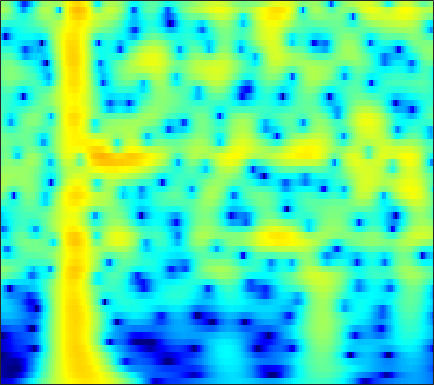

Source data for this figure (header and first rows):
-27.526, -27.507, -27.305, -26.769, -26.092, -24.814, -23.18, -21.796, -19.836, -17.834, -15.852, -14.396, -12.518, -10.719, -9.4253, -7.7753, -6.2089, -5.0879, -3.6628, -2.3156, -1.045, -0.14202, 0.99641, 2.0604
-30.24, -30.47, -30.93, -31.4, -31.64, -31.63, -31, -30.04, -28.14, -25.75, -23.14, -21.16, -18.55, -16.03, -14.23, -11.93, -9.767, -8.226, -6.28, -4.453, -2.743, -1.536, -0.02309, 1.381
-30.45, -30.75, -31.27, -31.89, -32.39, -33.19, -33.92, -33.95, -32.64, -30.08, -27.04, -24.72, -21.72, -18.86, -16.82, -14.25, -11.82, -10.09, -7.89, -5.816, -3.865, -2.483, -0.7468, 0.8655
-31.33, -31.17, -30.98, -30.84, -30.83, -31.07, -31.47, -31.34, -30.22, -28.42, -26.32, -24.59, -22.1, -19.52, -17.58, -15.08, -12.68, -10.95, -8.729, -6.596, -4.558, -3.096, -1.242, 0.4937
-36.02, -33.63, -31.3, -29.58, -28.54, -27.42, -26.44, -25.68, -24.49, -23.43, -22.56, -21.94, -20.96, -19.71, -18.57, -16.78, -14.72, -13.04, -10.7, -8.323, -5.981, -4.282, -2.128, -0.1211
-28.77, -28.02, -26.93, -25.85, -25.07, -24.09, -23.2, -22.56, -21.88, -21.68, -21.98, -22.43, -23.31, -25.05, -27.77, -39.5, -29.16, -22.01, -16.16, -11.85, -8.311, -5.986, -3.227, -0.7957
-28.03, -27.61, -26.64, -25.45, -24.53, -23.35, -22.3, -21.62, -20.93, -20.5, -20.08, -19.59, -18.89, -18.27, -17.77, -16.82, -15.37, -13.99, -11.86, -9.514, -7.045, -5.19, -2.808, -0.5903
-39.88, -34.61, -29.42, -26.19, -24.46, -22.72, -21.49, -20.82, -20.23, -19.84, -19.33, -19, -18.8, -18.6, -18.16, -16.99, -15.2, -13.61, -11.33, -8.963, -6.564, -4.788, -2.518, -0.4033
-20.49, -20.36, -19.96, -19.43, -19.02, -18.54, -18.22, -18.1, -18.14, -18.4, -19.12, -20.3, -22.91, -26.99, -33.23, -34.51, -22.93, -18.45, -14.09, -10.56, -7.45, -5.344, -2.817, -0.5719
-15.17, -15.1, -15.01, -14.94, -14.92, -14.98, -15.15, -15.36, -15.76, -16.32, -17.12, -17.68, -17.86, -17.82, -17.85, -17.48, -16.15, -14.67, -12.39, -9.921, -7.335, -5.425, -3.021, -0.8043
-12.76, -12.57, -12.47, -12.5, -12.62, -12.89, -13.29, -13.68, -14.29, -15, -15.71, -16.14, -16.75, -17.9, -18.75, -19.14, -18.39, -17.16, -14.78, -11.82, -8.707, -6.489, -3.796, -1.359
-11.15, -11.06, -11.13, -11.39, -11.7, -12.23, -12.89, -13.48, -14.44, -15.55, -16.82, -18.01, -20.41, -22.62, -23.59, -26.01, -32.32, -29.66, -21.07, -15.27, -10.68, -7.826, -4.604, -1.815
-10.17, -10.53, -11.11, -11.75, -12.27, -13, -13.84, -14.56, -15.72, -17.21, -19.23, -21.09, -23.07, -24.98, -26.03, -25.14, -22.15, -19.36, -15.9, -12.41, -8.909, -6.575, -3.853, -1.326
-10.59, -11.78, -13.44, -14.91, -15.69, -16.19, -16.27, -16.23, -16.34, -16.73, -17.48, -18.22, -20.27, -22.43, -20.58, -18.77, -16.96, -14.68, -11.72, -9.006, -6.423, -4.665, -2.488, -0.3555
-10.38, -12.67, -16.96, -24.64, -36.14, -23.42, -18.51, -16.57, -15.07, -14.29, -13.93, -13.91, -13.95, -12.82, -12.16, -11.96, -10.9, -9.718, -8.158, -6.392, -4.59, -3.365, -1.669, 0.1707
-5.371, -6.486, -7.991, -9.256, -9.907, -10.31, -10.29, -10.16, -10.06, -10.1, -10.28, -10.46, -10.41, -10.52, -11.1, -10.98, -9.728, -8.832, -7.638, -6.304, -4.981, -3.902, -2.235, -0.5584
-0.5794, -1.064, -1.736, -2.408, -2.888, -3.478, -4.086, -4.574, -5.333, -6.299, -7.582, -8.782, -11.07, -15.38, -17.99, -17.24, -13.9, -11.99, -9.88, -8.384, -7.749, -7.255, -6.225, -4.771
0.7901, 0.512, 0.1031, -0.3447, -0.6841, -1.143, -1.674, -2.128, -2.848, -3.769, -5.002, -6.167, -8.077, -9.279, -11.1, -12.86, -10.2, -9.456, -8.63, -8.16, -8.602, -9.922, -14.95, -15.09
-1.691, -2.098, -2.568, -2.881, -3.011, -3.093, -3.078, -3.072, -3.126, -3.266, -3.507, -3.749, -3.978, -4.656, -5.083, -4.504, -4.752, -4.781, -4.385, -4.25, -3.982, -3.953, -3.468, -2.355
-6.245, -7.702, -9.357, -9.803, -9.194, -7.781, -6.31, -5.374, -4.39, -3.676, -3.16, -2.899, -2.712, -2.764, -2.354, -2.098, -2.434, -2.202, -1.928, -1.8, -1.635, -1.375, -0.6908, -0.1269
-8.243, -11.18, -16.61, -18.26, -14.3, -9.997, -7.131, -5.594, -4.06, -2.959, -2.198, -1.779, -1.458, -0.9987, -0.768, -1.179, -0.8462, -0.7278, -0.929, -0.9324, -1.077, -1.068, -1.089, -1.1
-4.784, -5.748, -6.521, -6.513, -6.063, -5.062, -3.857, -3.008, -2.018, -1.266, -0.7941, -0.5963, -0.4848, -0.3719, -0.8554, -1.168, -0.7021, -0.9586, -1.166, -1.199, -1.548, -2.277, -4.361, -7.117
-9.181, -10.21, -9.808, -8.2, -6.825, -5.149, -3.808, -3.009, -2.22, -1.815, -1.779, -2.057, -2.789, -4.375, -5.63, -6.163, -7.455, -7.049, -4.887, -3.57, -2.608, -2.436, -2.32, -2.718
-16.42, -19.06, -16.2, -12.07, -9.742, -7.445, -5.833, -4.939, -4.182, -3.863, -3.999, -4.425, -5.591, -7.214, -9.045, -14.43, -14.84, -13.02, -8.203, -5.244, -3.27, -1.999, -0.5468, 0.4054
-11.23, -11.01, -10.32, -9.281, -8.367, -7.244, -6.235, -5.605, -4.996, -4.617, -4.513, -4.58, -4.844, -5.111, -5.876, -5.614, -5.762, -5.439, -4.265, -3.277, -2.056, -1.134, 0.03099, 1.098
-11.5, -10.29, -9.01, -7.953, -7.261, -6.434, -5.694, -5.232, -4.702, -4.272, -3.959, -3.801, -3.658, -3.726, -3.622, -3.328, -3.533, -3.063, -2.781, -2.272, -1.557, -0.91, -0.1502, 1.007
-8.616, -7.812, -7.022, -6.435, -6.094, -5.633, -5.156, -4.764, -4.188, -3.648, -3.156, -2.865, -2.609, -2.515, -2.269, -2.818, -2.68, -2.929, -3.336, -3.263, -3.069, -2.653, -1.655, -0.3546
-3.563, -3.897, -4.511, -5.329, -5.975, -6.66, -6.682, -6.109, -4.912, -3.631, -2.572, -1.969, -1.479, -1.191, -1.54, -1.957, -2.799, -4.077, -5.637, -8.167, -10.33, -10.21, -6.798, -3.753
0.06467, -0.8741, -2.565, -5.084, -7.896, -15.07, -25.06, -12.73, -6.943, -3.806, -1.898, -0.9933, -0.3034, -0.09462, -0.5408, -0.6216, -2.422, -3.209, -5.55, -8.285, -10.89, -10.92, -7.934, -4.926
2.269, 1.575, 0.4685, -0.8211, -1.818, -2.901, -3.279, -2.92, -1.957, -0.892, -0.009708, 0.4489, 0.7649, 0.6164, 0.5556, -0.2323, -0.9953, -1.833, -3.341, -4.658, -5.866, -6.735, -6.631, -6.675
2.863, 2.579, 2.152, 1.717, 1.421, 1.135, 0.9873, 0.9713, 1.046, 1.193, 1.296, 1.319, 1.207, 0.9432, 0.6628, -0.3437, -0.9132, -2.209, -3.192, -5.249, -7.431, -9.703, -15.41, -26.33
2.124, 2.107, 2.046, 1.96, 1.888, 1.79, 1.728, 1.684, 1.651, 1.606, 1.521, 1.407, 1.166, 0.8646, 0.2655, -0.00841, -1.353, -1.746, -3.248, -4.489, -6.045, -7.337, -8.295, -9.213
0.8499, 1.062, 1.278, 1.388, 1.403, 1.361, 1.306, 1.278, 1.299, 1.336, 1.389, 1.398, 1.326, 1.079, 0.7298, 0.4873, -0.5515, -0.87, -2.403, -3.371, -4.771, -5.541, -6.196, -6.34
-0.7753, -0.05266, 0.5057, 0.6388, 0.5109, 0.1277, -0.3591, -0.575, -0.5342, -0.05642, 0.6408, 1.154, 1.669, 1.842, 2.043, 1.214, 1.227, -0.02829, -0.8465, -2.768, -5.091, -7.141, -12.21, -12.78
-2.222, -1.115, -0.5331, -0.7986, -1.562, -3.503, -6.896, -10.58, -11.28, -6.162, -2.657, -0.9335, 0.5456, 1.417, 1.629, 1.573, 0.8731, 0.4983, -0.5682, -1.699, -3.291, -4.691, -5.908, -6.081
-1.427, -1.164, -1.124, -1.557, -2.255, -3.62, -5.376, -6.465, -6.605, -5.063, -3.218, -2.121, -1.127, -0.6066, -0.8437, -0.5937, -1.819, -2.038, -3.376, -4.095, -4.329, -4.179, -3.482, -2.005
-0.6085, -0.666, -0.8111, -1.068, -1.331, -1.71, -2.006, -2.128, -2.118, -1.912, -1.638, -1.46, -1.387, -1.698, -1.984, -3.42, -4.29, -6.883, -9.415, -14.36, -14.03, -10.23, -6.622, -3.3
-1.075, -1.23, -1.503, -1.762, -1.886, -1.991, -1.965, -1.886, -1.674, -1.457, -1.29, -1.236, -1.333, -1.679, -2.052, -3.068, -4.797, -5.534, -8.225, -9.751, -9.588, -8.061, -5.567, -3.094
-2.423, -2.956, -3.772, -4.525, -4.885, -4.896, -4.42, -3.839, -2.989, -2.203, -1.575, -1.252, -1.026, -0.9832, -1.305, -1.377, -2.154, -2.616, -3.223, -3.817, -3.934, -3.776, -3.084, -2.292
-3.326, -4.63, -7.109, -10.83, -14.5, -14.7, -9.987, -7.231, -4.655, -2.839, -1.563, -0.8781, -0.2473, 0.1196, 0.1182, 0.135, 0.03253, -0.6734, -1.02, -2.003, -3.1, -4.044, -5.122, -5.686
-3.135, -4.225, -6.119, -8.331, -9.722, -9.822, -8.108, -6.504, -4.641, -3.146, -2.005, -1.318, -0.5904, -0.09716, 0.2379, 0.127, 0.3142, -0.05525, -0.6215, -1.477, -3.178, -4.886, -8.993, -13.78
-3.522, -3.981, -4.636, -5.255, -5.646, -5.921, -5.91, -5.766, -5.443, -5.031, -4.505, -4.048, -3.396, -2.75, -2.21, -1.684, -1.582, -1.071, -1.241, -1.395, -1.607, -1.823, -1.931, -1.663
-4.361, -4.431, -4.645, -5.011, -5.368, -5.987, -6.729, -7.389, -8.321, -9.128, -9.368, -8.996, -7.879, -6.439, -5.508, -4.011, -3.241, -2.627, -1.927, -1.506, -0.9881, -0.6669, -0.024, 0.6975
-4.858, -4.518, -4.376, -4.569, -4.921, -5.762, -7.121, -8.558, -11.45, -16.46, -28.41, -21.16, -13.41, -9.384, -7.593, -5.599, -4.017, -3.659, -2.63, -1.96, -1.405, -0.8874, -0.1655, 0.775
-4.121, -3.466, -2.975, -2.867, -3.047, -3.58, -4.504, -5.425, -6.906, -8.432, -9.305, -9.131, -8.009, -6.594, -5.646, -4.954, -3.989, -3.719, -3.597, -3.379, -3.295, -3.028, -2.495, -1.351
-2.249, -1.629, -1.059, -0.7801, -0.7606, -0.9296, -1.277, -1.66, -2.197, -2.699, -3.093, -3.276, -3.365, -3.426, -3.315, -3.567, -4.23, -4.133, -5.287, -6.735, -8.437, -10.26, -11.16, -8.75
-1.067, -0.5727, -0.08694, 0.1855, 0.2811, 0.2228, 0.02359, -0.2021, -0.5936, -1.032, -1.493, -1.845, -2.343, -2.882, -3.409, -3.8, -4.807, -6.025, -7.026, -8.802, -11.08, -13.09, -14.54, -11.28
-0.8925, -0.4385, -0.01972, 0.1953, 0.2292, 0.1108, -0.1987, -0.4946, -1.007, -1.602, -2.217, -2.692, -3.358, -4.013, -4.717, -5.831, -6.388, -7.734, -9.418, -10.56, -11.78, -11.71, -10.28, -8.024
-1.506, -1.048, -0.6844, -0.5721, -0.6754, -1.013, -1.604, -2.178, -3.097, -4.12, -5.082, -5.708, -6.336, -6.778, -7.077, -8.241, -8.803, -9.21, -11.89, -15.1, -21.69, -34.9, -15.84, -9.186
-3.209, -2.822, -2.583, -2.631, -2.881, -3.474, -4.423, -5.483, -7.324, -9.706, -12.57, -14.2, -14.16, -12.89, -11.52, -10.62, -11.37, -10.49, -10.49, -11.23, -11.29, -10.34, -8.154, -5.321
-5.535, -5.462, -5.479, -5.643, -5.831, -6.334, -7.167, -8.127, -10.04, -12.95, -17.22, -20.65, -19.33, -16.01, -14.25, -12.28, -12.05, -13.63, -13.15, -12.38, -10.93, -8.937, -6.174, -3.496
-8.897, -9.619, -10.24, -10.18, -9.791, -9.228, -8.932, -8.903, -9.214, -9.812, -10.53, -10.94, -11.15, -11.09, -11.4, -12.04, -12.64, -14.27, -20.36, -34.37, -16.31, -11.13, -6.282, -2.77
-13.33, -17.46, -28.29, -20.15, -15.47, -12, -10.01, -9.11, -8.365, -7.982, -7.807, -7.746, -7.75, -7.771, -7.882, -8.451, -9.177, -9.066, -9.258, -8.878, -7.426, -5.705, -3.249, -0.9265
-9.479, -10.84, -12.02, -11.8, -10.95, -9.669, -8.551, -7.926, -7.284, -6.822, -6.462, -6.248, -6.016, -5.839, -5.573, -5.169, -4.972, -5.044, -4.421, -3.606, -2.656, -1.902, -0.7022, 0.6054
-4.361, -4.834, -5.37, -5.707, -5.869, -5.945, -5.998, -5.99, -5.985, -5.928, -5.783, -5.6, -5.213, -4.738, -4.331, -3.571, -2.76, -2.419, -1.802, -1.092, -0.3729, 0.1193, 0.7109, 1.281
-0.06833, -0.4009, -0.9354, -1.584, -2.141, -2.968, -3.893, -4.612, -5.548, -6.287, -6.625, -6.494, -5.838, -4.755, -3.961, -2.869, -1.555, -0.4685, 0.4081, 1.118, 1.662, 1.953, 2.01, 1.676
2.514, 2.236, 1.635, 0.7274, -0.158, -1.694, -3.656, -5.52, -8.566, -12.21, -14.81, -14.19, -11.37, -8.255, -6.227, -4.007, -1.982, -0.2502, 1.287, 2.353, 2.997, 3.193, 3.054, 2.266
1.139, 0.9688, 0.4174, -0.5176, -1.502, -3.273, -5.639, -7.924, -11.82, -16.87, -21.61, -22.08, -19.8, -15.78, -12.32, -8.375, -5.301, -3.394, -1.214, 0.3469, 1.391, 1.861, 2.171, 2.149
